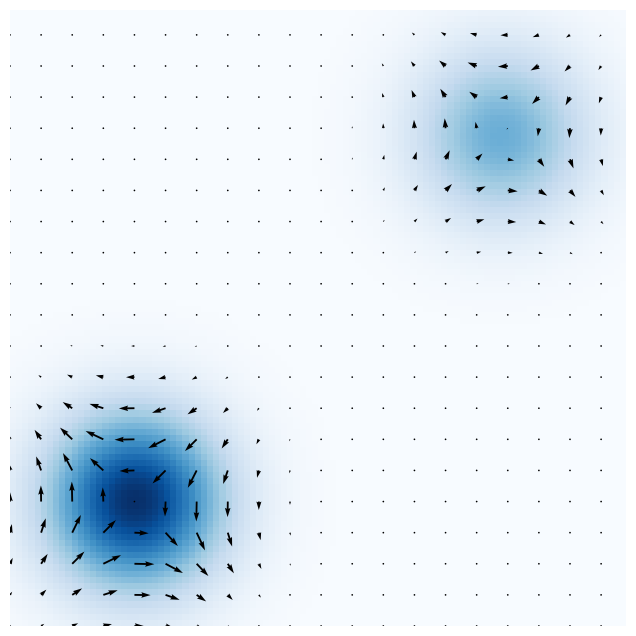

The script that saved this image:
"""
This simple algorithm generate matplotlib diagram that shows the vector fields for a guassian mixture model with two modes.
[redacted]
Date: 2023-08-16
"""

import numpy as np
import matplotlib.pyplot as plt

# Define parameters for the two Gaussian distributions
mean1 = [0.2, 0.2]  # bottom-left
mean2 = [0.8, 0.8]  # top-right
cov1 = [[0.01, 0], [0, 0.01]]
cov2 = [[0.01, 0], [0, 0.01]]

# Define the Gaussian mixture model
def gmm(x, y):
    z1 = (1/ (2 * np.pi * np.sqrt(np.linalg.det(cov1)))) * np.exp(-0.5 * (np.array([x, y]) - mean1) @ np.linalg.inv(cov1) @ (np.array([x, y]) - mean1).T)
    z2 = 0.5 * (1/ (2 * np.pi * np.sqrt(np.linalg.det(cov2)))) * np.exp(-0.5 * (np.array([x, y]) - mean2) @ np.linalg.inv(cov2) @ (np.array([x, y]) - mean2).T)
    return z1 + z2

# Create a grid of points
x = np.linspace(0, 1, 100)
y = np.linspace(0, 1, 100)
X, Y = np.meshgrid(x, y)
Z = np.vectorize(gmm)(X, Y)

# Compute the gradient
grad_x, grad_y = np.gradient(Z)

# Plot
fig, ax = plt.subplots(figsize=(8, 8))
ax.imshow(Z, cmap="Blues", origin="lower", extent=[0, 1, 0, 1])
ax.quiver(X[::5, ::5], Y[::5, ::5], grad_x[::5, ::5], grad_y[::5, ::5], color="black", scale=30)
ax.axis("off")
plt.show()
